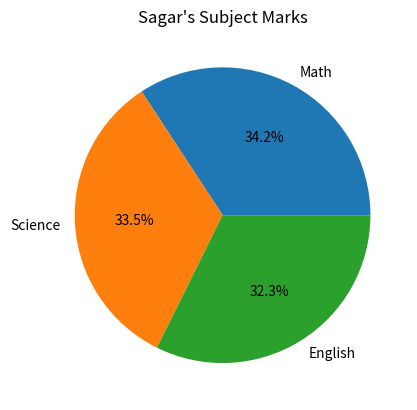
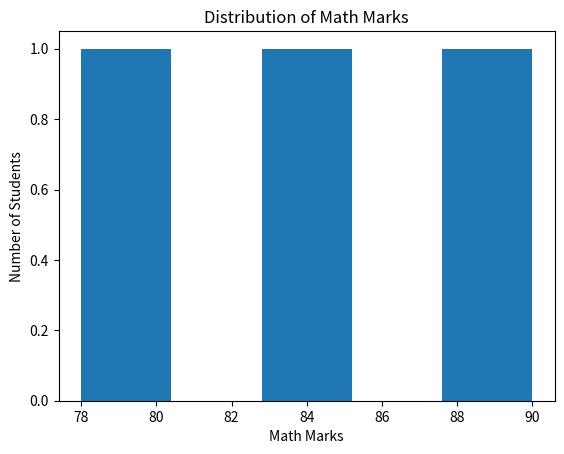
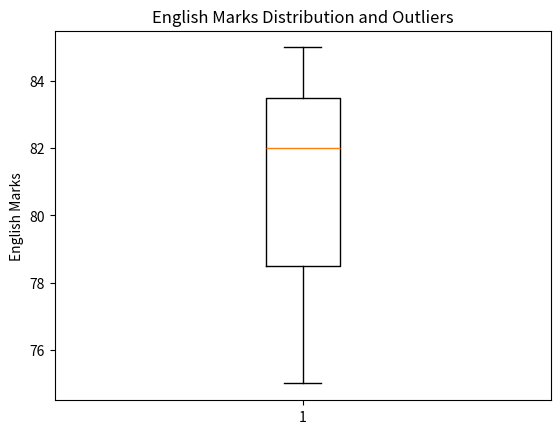

The matplotlib source for these figures, in order:
import pandas as pd
import matplotlib.pyplot as plt


Border = "-" * 60


# ============================================================
# Step 1 : Create DataFrame
# ============================================================

def CreateDataFrame():

    data = {
        "Name": ["Amit", "Sagar", "Pooja"],
        "Math": [85, 90, 78],
        "Science": [92, 88, 80],
        "English": [75, 85, 82]
    }

    df = pd.DataFrame(data)

    # Calculate Total
    df["Total"] = (
        df["Math"]
        + df["Science"]
        + df["English"]
    )

    return df


# ============================================================
# Step 2 : Normalize Math scores using Min-Max Scaling
# ============================================================

def NormalizeMath(df):

    minimum = df["Math"].min()
    maximum = df["Math"].max()

    df["Math_Normalized"] = (
        (df["Math"] - minimum)
        / (maximum - minimum)
    )

    print()
    print(Border)
    print("Q1 : Min-Max Normalized Math Scores")
    print(Border)

    print(
        df[["Name", "Math", "Math_Normalized"]]
    )

    return df


# ============================================================
# Step 3 : Create Gender column and One-Hot Encoding
# ============================================================

def EncodeGender(df):

    # Sample gender data
    df["Gender"] = [
        "Male",
        "Male",
        "Female"
    ]

    print()
    print(Border)
    print("Q2 : Gender Column")
    print(Border)

    print(df)

    # One-Hot Encoding
    df = pd.get_dummies(
        df,
        columns=["Gender"],
        dtype=int
    )

    print()
    print("After One-Hot Encoding")
    print(Border)

    print(df)

    return df


# ============================================================
# Step 4 : Group students by Gender and calculate average marks
# ============================================================

def GenderAverage(df):

    # Create a temporary DataFrame because Q2
    # converts Gender into separate columns

    gender_data = pd.DataFrame({
        "Name": ["Amit", "Sagar", "Pooja"],
        "Math": [85, 90, 78],
        "Science": [92, 88, 80],
        "English": [75, 85, 82],
        "Gender": ["Male", "Male", "Female"]
    })

    result = gender_data.groupby(
        "Gender"
    )[["Math", "Science", "English"]].mean()

    print()
    print(Border)
    print("Q3 : Average Marks by Gender")
    print(Border)

    print(result)


# ============================================================
# Step 5 : Pie Chart of Sagar's Subject Marks
# ============================================================

def SagarPieChart(df):

    sagar = df[
        df["Name"] == "Sagar"
    ].iloc[0]

    subjects = [
        "Math",
        "Science",
        "English"
    ]

    marks = [
        sagar["Math"],
        sagar["Science"],
        sagar["English"]
    ]

    print()
    print(Border)
    print("Q4 : Sagar's Subject Marks Pie Chart")
    print(Border)

    plt.figure()

    plt.pie(
        marks,
        labels=subjects,
        autopct="%1.1f%%"
    )

    plt.title("Sagar's Subject Marks")

    plt.show()


# ============================================================
# Step 6 : Add Status column
# ============================================================

def AddStatus(df):

    df["Status"] = df["Total"].apply(
        lambda total: "Pass"
        if total >= 250
        else "Fail"
    )

    print()
    print(Border)
    print("Q5 : Student Status")
    print(Border)

    print(
        df[["Name", "Total", "Status"]]
    )

    return df


# ============================================================
# Step 7 : Count number of students who passed
# ============================================================

def CountPassedStudents(df):

    passed = (
        df["Status"] == "Pass"
    ).sum()

    print()
    print(Border)
    print("Q6 : Number of Students Passed")
    print(Border)

    print(
        "Total Passed Students:",
        passed
    )


# ============================================================
# Step 8 : Export DataFrame to CSV
# ============================================================

def ExportCSV(df):

    filename = "Student_Final_Data.csv"

    df.to_csv(
        filename,
        index=False
    )

    print()
    print(Border)
    print("Q7 : Export DataFrame")
    print(Border)

    print(
        "DataFrame exported successfully to:",
        filename
    )


# ============================================================
# Step 9 : Histogram of Math Marks
# ============================================================

def MathHistogram(df):

    print()
    print(Border)
    print("Q8 : Math Marks Histogram")
    print(Border)

    plt.figure()

    plt.hist(
        df["Math"],
        bins=5
    )

    plt.xlabel("Math Marks")
    plt.ylabel("Number of Students")
    plt.title("Distribution of Math Marks")

    plt.show()


# ============================================================
# Step 10 : Rename Math column to Mathematics
# ============================================================

def RenameMath(df):

    df = df.rename(
        columns={
            "Math": "Mathematics"
        }
    )

    print()
    print(Border)
    print("Q9 : Rename Math Column")
    print(Border)

    print(df)

    return df


# ============================================================
# Step 11 : Boxplot of English Marks
# ============================================================

def EnglishBoxplot(df):

    print()
    print(Border)
    print("Q10 : English Marks Boxplot")
    print(Border)

    plt.figure()

    plt.boxplot(
        df["English"]
    )

    plt.ylabel("English Marks")
    plt.title("English Marks Distribution and Outliers")

    plt.show()


# ============================================================
# Main Function
# ============================================================

def main():

    # Create DataFrame
    df = CreateDataFrame()

    print(Border)
    print("Original DataFrame")
    print(Border)

    print(df)

    df = NormalizeMath(df)

    df = EncodeGender(df)

    GenderAverage(df)

    SagarPieChart(df)

    df = AddStatus(df)

    CountPassedStudents(df)

    ExportCSV(df)

    MathHistogram(df)

    df = RenameMath(df)

    EnglishBoxplot(df)


# ============================================================
# Program Execution
# ============================================================

if __name__ == "__main__":
    main()
